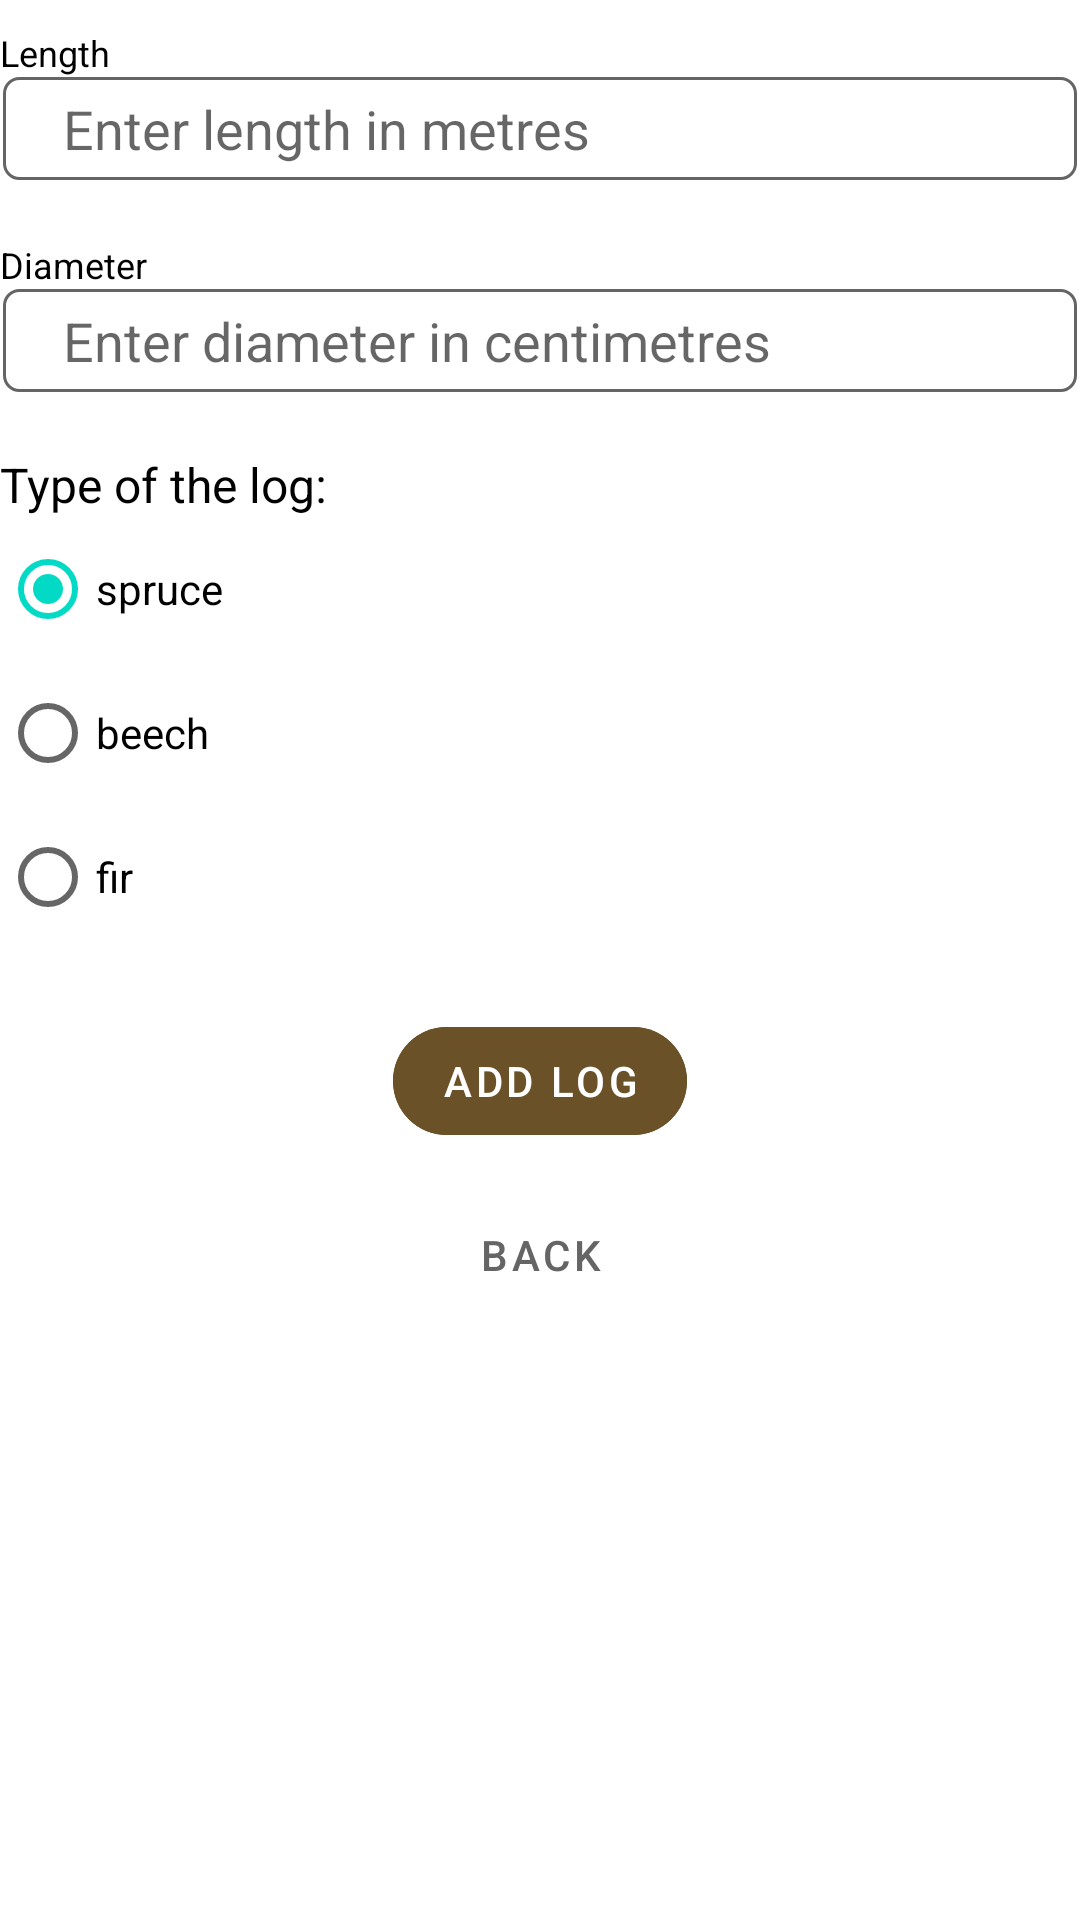

Layout XML and referenced resources for this Android screen:
<!-- AndroidManifest.xml: application theme Theme.CubeCalc -->
<!-- res/layout/fragment_add_new_log.xml -->
<?xml version="1.0" encoding="utf-8"?>
<layout xmlns:android="http://schemas.android.com/apk/res/android"
    xmlns:app="http://schemas.android.com/apk/res-auto">

    <androidx.core.widget.NestedScrollView
        android:layout_width="match_parent"
        android:layout_height="wrap_content">

        <androidx.constraintlayout.widget.ConstraintLayout
            android:id="@+id/layout"
            android:layout_width="match_parent"
            android:layout_height="wrap_content">

            <TextView
                android:id="@+id/log_length_label"
                android:layout_width="wrap_content"
                android:layout_height="wrap_content"
                android:text="@string/length"
                android:textColor="@color/black"
                android:textSize="12sp"
                app:layout_constraintBottom_toBottomOf="parent"
                app:layout_constraintStart_toStartOf="parent"
                app:layout_constraintTop_toTopOf="parent"
                app:layout_constraintVertical_bias="0.022" />

            <EditText
                android:id="@+id/log_length"
                android:layout_width="match_parent"
                android:layout_height="wrap_content"
                app:layout_constraintStart_toStartOf="parent"
                app:layout_constraintTop_toBottomOf="@+id/log_length_label"
                android:importantForAutofill="no"
                android:hint="@string/enter_length_in_metres"
                android:background="@drawable/edit_text_background"
                android:layout_marginHorizontal="1dp"
                android:inputType="numberDecimal"
                android:maxLength="2"/>

            <TextView
                android:id="@+id/log_diameter_label"
                android:layout_width="wrap_content"
                android:layout_height="wrap_content"
                android:text="@string/diameter"
                android:textColor="@color/black"
                android:textSize="12sp"
                app:layout_constraintStart_toStartOf="parent"
                app:layout_constraintTop_toBottomOf="@+id/log_length"
                android:layout_marginTop="20dp"/>

            <EditText
                android:id="@+id/log_diameter"
                android:layout_width="match_parent"
                android:layout_height="wrap_content"
                app:layout_constraintEnd_toEndOf="parent"
                app:layout_constraintStart_toStartOf="parent"
                app:layout_constraintTop_toBottomOf="@+id/log_diameter_label"
                android:importantForAutofill="no"

                android:hint="@string/enter_diameter_in_centimetres"
                android:background="@drawable/edit_text_background"
                android:layout_marginHorizontal="1dp"
                android:inputType="numberDecimal"
                android:maxLength="2"/>

            <TextView
                android:id="@+id/log_type_label"
                android:layout_width="wrap_content"
                android:layout_height="wrap_content"
                android:text="Type of the log:"
                android:textColor="@color/black"
                android:textSize="16sp"
                app:layout_constraintStart_toStartOf="parent"
                app:layout_constraintTop_toBottomOf="@+id/log_diameter"
                android:layout_marginTop="20dp"/>

            <RadioGroup xmlns:android="http://schemas.android.com/apk/res/android"
                android:id="@+id/radio_group_log_type"
                android:layout_width="match_parent"
                android:layout_height="wrap_content"
                android:orientation="vertical"
                android:checkedButton="@+id/radio_spruce"
                app:layout_constraintStart_toStartOf="parent"
                app:layout_constraintTop_toBottomOf="@+id/log_type_label">
                <RadioButton android:id="@+id/radio_spruce"
                    android:layout_width="wrap_content"
                    android:layout_height="wrap_content"
                    android:text="@string/spruce_radio"/>
                <RadioButton android:id="@+id/radio_beech"
                    android:layout_width="wrap_content"
                    android:layout_height="wrap_content"
                    android:text="@string/beech_radio"/>
                <RadioButton android:id="@+id/radio_fir"
                    android:layout_width="wrap_content"
                    android:layout_height="wrap_content"
                    android:text="@string/fir_radio"/>
            </RadioGroup>

            <com.google.android.material.button.MaterialButton
                android:id="@+id/add_new_log_button"
                android:layout_width="wrap_content"
                android:layout_height="wrap_content"
                app:layout_constraintStart_toStartOf="parent"
                app:layout_constraintEnd_toEndOf="parent"
                app:layout_constraintTop_toBottomOf="@+id/radio_group_log_type"
                android:layout_marginTop="20dp"
                android:text="@string/add_log"
                android:backgroundTint="#6a5127"
                android:textColor="@color/white"
                app:cornerRadius="50dp"
                android:stateListAnimator="@null"/>

            <com.google.android.material.button.MaterialButton
                android:id="@+id/back_button"
                android:layout_width="wrap_content"
                android:layout_height="wrap_content"
                android:text="back"
                android:textColor="#656565"
                app:layout_constraintStart_toStartOf="parent"
                app:layout_constraintEnd_toEndOf="parent"
                app:layout_constraintTop_toBottomOf="@+id/add_new_log_button"
                android:layout_marginTop="10dp"
                android:backgroundTint="@android:color/transparent"
                android:stateListAnimator="@null"/>


        </androidx.constraintlayout.widget.ConstraintLayout>

    </androidx.core.widget.NestedScrollView>
</layout>
<!-- resources referenced by this layout -->
<resources>
  <!-- drawable edit_text_background (drawable) -->
  <?xml version="1.0" encoding="utf-8"?>
  <shape xmlns:android="http://schemas.android.com/apk/res/android">
      <stroke
          android:width="1dp"
          android:color="#656565" />
  
      <corners android:radius="5dp"/>
  
      <padding
          android:left="20dp"
          android:top="5dp"
          android:right="20dp"
          android:bottom="5dp" >
      </padding>
  </shape>
  <string name="add_log">ADD LOG</string>
  <string name="beech_radio">beech</string>
  <string name="diameter">Diameter</string>
  <string name="enter_diameter_in_centimetres">Enter diameter in centimetres</string>
  <string name="enter_length_in_metres">Enter length in metres</string>
  <string name="fir_radio">fir</string>
  <string name="length">Length</string>
  <string name="spruce_radio">spruce</string>
  <style name="Theme.CubeCalc" parent="Theme.MaterialComponents.Light.NoActionBar">
          
          <item name="colorPrimary">@color/white</item>
          <item name="colorPrimaryVariant">@color/black</item>
          <item name="colorOnPrimary">#476630</item>
          
          <item name="colorSecondary">@color/teal_200</item>
          <item name="colorSecondaryVariant">@color/teal_700</item>
          <item name="colorOnSecondary">@color/black</item>
          
          <item name="android:statusBarColor" tools:targetApi="l">?attr/colorPrimaryVariant</item>
          
          <item name="drawerArrowStyle">@style/BlackDrawerIconStyle</item>
          <item name="android:datePickerDialogTheme">@style/MyDatePickerDialogTheme</item>
          <item name="android:alertDialogTheme">@style/MyAlertDialogTheme</item>
      </style>
  <style name="BlackDrawerIconStyle" parent="Widget.AppCompat.DrawerArrowToggle">
          <item name="color">@android:color/black</item>
      </style>
  <style name="MyDatePickerDialogTheme" parent="android:Theme.Material.Light.Dialog">
          <item name="android:colorAccent">#476630</item>
      </style>
  <style name="MyAlertDialogTheme" parent="android:Theme.Material.Light.Dialog.Alert">
          <item name="android:colorAccent">#476630</item>
      </style>
  <!-- not gathered from this repository: default colours our renderer supplied (Android Studio template values) -->
  <color name="teal_200">#FF03DAC5</color>
  <color name="teal_700">#FF018786</color>
  <color name="black">#FF000000</color>
  <color name="white">#FFFFFFFF</color>
</resources>
